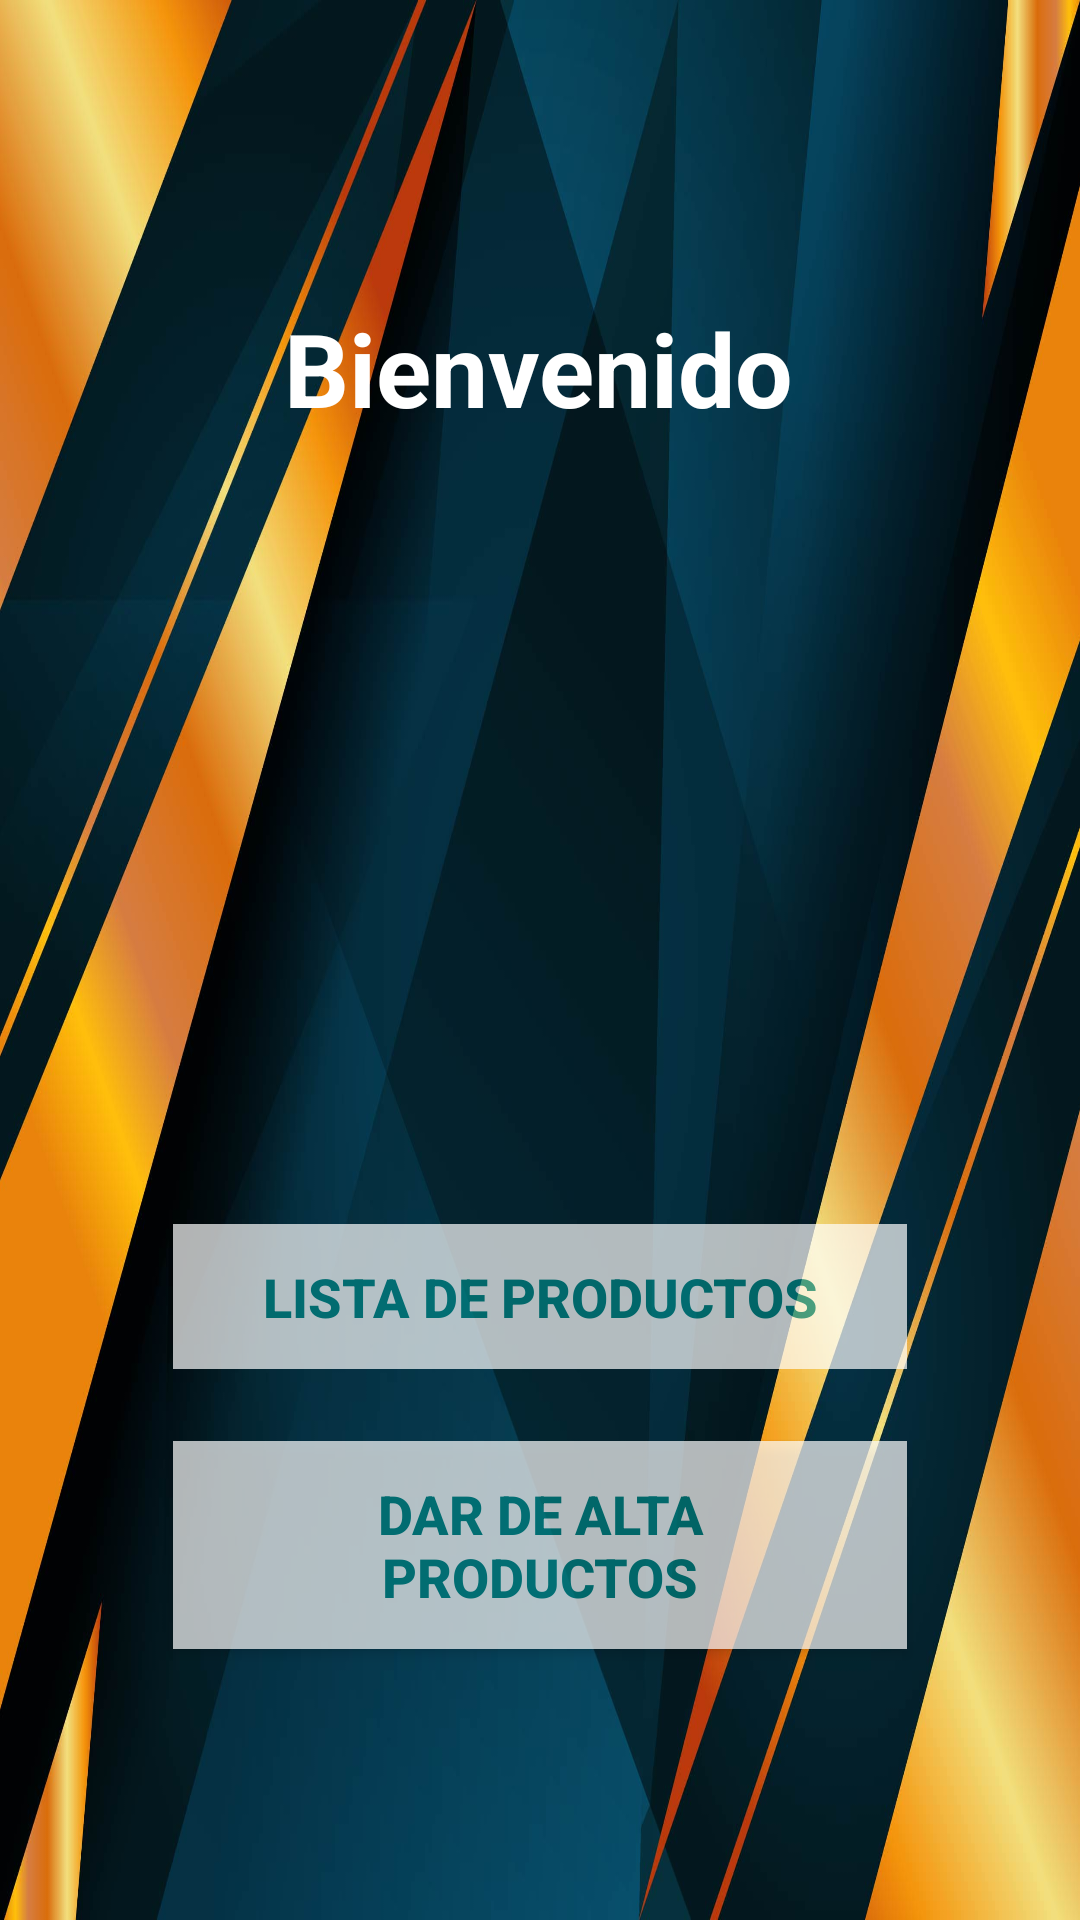

Write the Android layout XML for this screen, with the resource values it uses.
<!-- AndroidManifest.xml: application theme Theme.App_productos -->
<!-- res/layout/inicio_fragment.xml -->
<?xml version="1.0" encoding="utf-8"?>
<androidx.constraintlayout.widget.ConstraintLayout
    xmlns:app="http://schemas.android.com/apk/res-auto"
    xmlns:android="http://schemas.android.com/apk/res/android"
    android:layout_width="match_parent"
    android:layout_height="match_parent"
    xmlns:tools="http://schemas.android.com/tools"
    android:background="@drawable/modern_gold"
    tools:context=".InicioFragment">

    <androidx.constraintlayout.widget.Guideline
        android:id="@+id/guide_margen_izq"
        android:layout_width="wrap_content"
        android:layout_height="wrap_content"
        android:orientation="vertical"
        app:layout_constraintGuide_percent="0.16" />

    <androidx.constraintlayout.widget.Guideline
        android:id="@+id/guide_first"
        android:layout_width="wrap_content"
        android:layout_height="wrap_content"
        android:orientation="horizontal"
        app:layout_constraintGuide_percent="0.25171" />

    <androidx.constraintlayout.widget.Guideline
        android:id="@+id/guide_second"
        android:layout_width="wrap_content"
        android:layout_height="wrap_content"
        android:orientation="horizontal"
        app:layout_constraintGuide_percent="0.43" />

    <androidx.constraintlayout.widget.Guideline
        android:id="@+id/guide_margen_Derecho"
        android:layout_width="wrap_content"
        android:layout_height="wrap_content"
        android:orientation="vertical"
        app:layout_constraintGuide_percent="0.84" />

    <androidx.constraintlayout.widget.Guideline
        android:id="@+id/guide_botones"
        android:layout_width="wrap_content"
        android:layout_height="wrap_content"
        android:orientation="horizontal"
        app:layout_constraintGuide_percent="0.60" />

    <TextView
        android:id="@+id/bienvenida"
        android:layout_width="wrap_content"
        android:layout_height="wrap_content"
        android:layout_marginTop="100dp"
        android:text="@string/bienvenido"
        android:textColor="@color/white"
        android:textSize="34sp"
        android:textStyle="bold"
        app:layout_constraintHorizontal_bias="0.498"
        app:layout_constraintLeft_toLeftOf="parent"
        app:layout_constraintRight_toRightOf="parent"
        app:layout_constraintTop_toTopOf="parent"/>

    <Button
        android:id="@+id/btn_Lista_de_Productos"
        style="@style/Widget.AppCompat.Button.Borderless"
        android:layout_width="0dp"
        android:layout_height="wrap_content"
        android:layout_marginTop="24dp"
        android:paddingStart="16dp"
        android:paddingTop="12dp"
        android:paddingEnd="16dp"
        android:paddingBottom="12dp"
        android:radius="50dip"
        android:text="@string/lista_de_productos"
        android:textColor="@color/teal_700"
        android:alpha="0.7"
        android:background="@color/white"
        android:textSize="18sp"
        android:textStyle="bold"
        app:layout_constraintLeft_toRightOf="@id/guide_margen_izq"
        app:layout_constraintRight_toLeftOf="@id/guide_margen_Derecho"
        app:layout_constraintTop_toBottomOf="@id/guide_botones" />

    <Button
        android:id="@+id/button_alta"
        android:background="@color/white"
        android:layout_width="0dp"
        android:layout_height="wrap_content"
        android:layout_marginTop="24dp"
        android:paddingStart="16dp"
        android:paddingTop="12dp"
        android:paddingEnd="16dp"
        android:paddingBottom="12dp"
        android:text="@string/dar_de_alta_productos"
        android:textColor="@color/teal_700"
        android:textStyle="bold"
        android:alpha="0.7"
        android:textSize="18sp"
        app:layout_constraintLeft_toRightOf="@id/guide_margen_izq"
        app:layout_constraintRight_toLeftOf="@id/guide_margen_Derecho"
        app:layout_constraintTop_toBottomOf="@id/btn_Lista_de_Productos" />


</androidx.constraintlayout.widget.ConstraintLayout>
<!-- resources referenced by this layout -->
<resources>
  <!-- drawable modern_gold: png bitmap (drawable, 1010628 bytes) -->
  <string name="bienvenido">Bienvenido</string>
  <string name="dar_de_alta_productos">Dar de alta productos</string>
  <string name="lista_de_productos">Lista de Productos</string>
  <style name="Theme.App_productos" parent="Theme.MaterialComponents.DayNight.DarkActionBar">
          
          <item name="colorOnPrimary">@color/purple_500</item>
          <item name="colorPrimaryVariant">@color/purple_700</item>
          <item name="colorPrimary">@color/white</item>
          
          <item name="colorOnSecondary">@color/teal_200</item>
          <item name="colorSecondaryVariant">@color/teal_700</item>
          <item name="colorSecondary">@color/black</item>
          
          <item name="android:statusBarColor" tools:targetApi="l">?attr/colorPrimaryVariant</item>
          
      </style>
  <!-- not gathered from this repository: default colours our renderer supplied (Android Studio template values) -->
  <color name="purple_500">#FF6200EE</color>
  <color name="purple_700">#FF3700B3</color>
  <color name="teal_200">#FF03DAC5</color>
  <color name="teal_700">#FF018786</color>
  <color name="black">#FF000000</color>
  <color name="white">#FFFFFFFF</color>
</resources>
